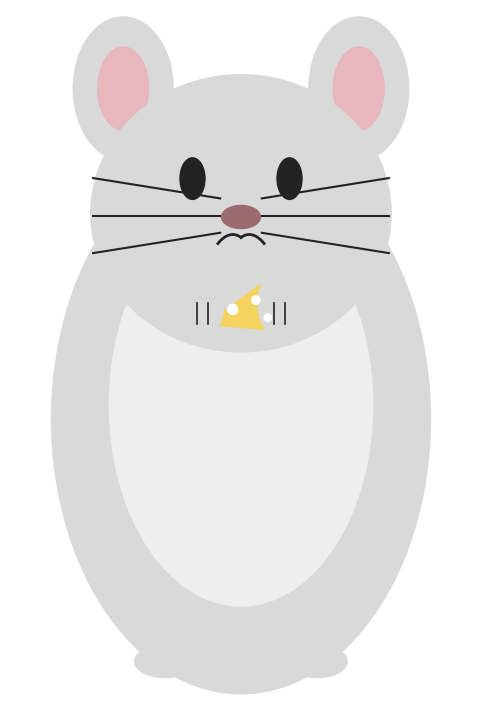

Source code (Python):
import matplotlib.pyplot as plt
from matplotlib.patches import Ellipse, Circle, Polygon
import numpy as np

fig, ax = plt.subplots(figsize=(7, 9))

# Colors
body = "#d9d9d9"
belly = "#eeeeee"
inner_ear = "#e8b6bd"
dark = "#222222"
nose = "#9b6b70"
cheese = "#f4d35e"
background = "#ffffff"

# Outer ears
ax.add_patch(Ellipse((-2.55, 5.3), 2.16, 3.1, color=body, zorder=1))
ax.add_patch(Ellipse((2.55, 5.3), 2.16, 3.1, color=body, zorder=1))

# Inner ears
ax.add_patch(Ellipse((-2.55, 5.3), 1.1, 1.8, color=inner_ear, zorder=2))
ax.add_patch(Ellipse((2.55, 5.3), 1.1, 1.8, color=inner_ear, zorder=2))

# Body, belly, head
ax.add_patch(Ellipse((0, -1.85), 8.2, 11.9, color=body, zorder=3))
ax.add_patch(Ellipse((0, -1.55), 5.7, 8.7, color=belly, zorder=4))
ax.add_patch(Ellipse((0, 2.6), 6.5, 6.0, color=body, zorder=5))

# Eyes
ax.add_patch(Ellipse((-1.05, 3.35), 0.54, 0.9, color=dark, zorder=8))
ax.add_patch(Ellipse((1.05, 3.35), 0.54, 0.9, color=dark, zorder=8))

# Nose
ax.add_patch(Ellipse((0, 2.52), 0.84, 0.5, color=nose, zorder=9))

# Mouth
x1 = np.linspace(-0.5, 0, 100)
y1 = -1.9 * (x1 + 0.18) ** 2 + 2.14
ax.plot(x1, y1, color=dark, linewidth=2, zorder=10)

x2 = np.linspace(0, 0.5, 100)
y2 = -1.9 * (x2 - 0.18) ** 2 + 2.14
ax.plot(x2, y2, color=dark, linewidth=2, zorder=10)

# Whiskers
for m, b in [(-0.16, 2.85), (0, 2.55), (0.16, 2.25)]:
    xs = np.linspace(-3.2, -0.45, 100)
    ys = m * xs + b
    ax.plot(xs, ys, color=dark, linewidth=1.5, zorder=10)

for m, b in [(0.16, 2.85), (0, 2.55), (-0.16, 2.25)]:
    xs = np.linspace(0.45, 3.2, 100)
    ys = m * xs + b
    ax.plot(xs, ys, color=dark, linewidth=1.5, zorder=10)

# Cheese
cheese_points = [(-0.75, 0.2), (0.55, 1.15), (0.9, 0.05)]
ax.add_patch(Polygon(cheese_points, closed=True, color=cheese, zorder=11))

# Paws over cheese
ax.add_patch(Ellipse((-0.82, 0.65), 0.9, 1.44, color=body, zorder=12))
ax.add_patch(Ellipse((0.82, 0.65), 0.9, 1.44, color=body, zorder=12))

# Cheese holes
ax.add_patch(Circle((-0.18, 0.52), 0.11, color=background, zorder=13))
ax.add_patch(Circle((0.32, 0.72), 0.09, color=background, zorder=13))
ax.add_patch(Circle((0.58, 0.34), 0.08, color=background, zorder=13))

# Feet
ax.add_patch(Ellipse((-1.65, -7.1), 1.3, 0.7, color=body, zorder=6))
ax.add_patch(Ellipse((1.65, -7.1), 1.3, 0.7, color=body, zorder=6))

# Little paw/finger lines
for x in [-0.95, -0.72, 0.95, 0.72]:
    ax.plot([x, x], [0.2, 0.65], color=dark, linewidth=1.2, zorder=14)

ax.set_aspect("equal")
ax.set_xlim(-5, 5)
ax.set_ylim(-8, 7)
ax.axis("off")

plt.show()
